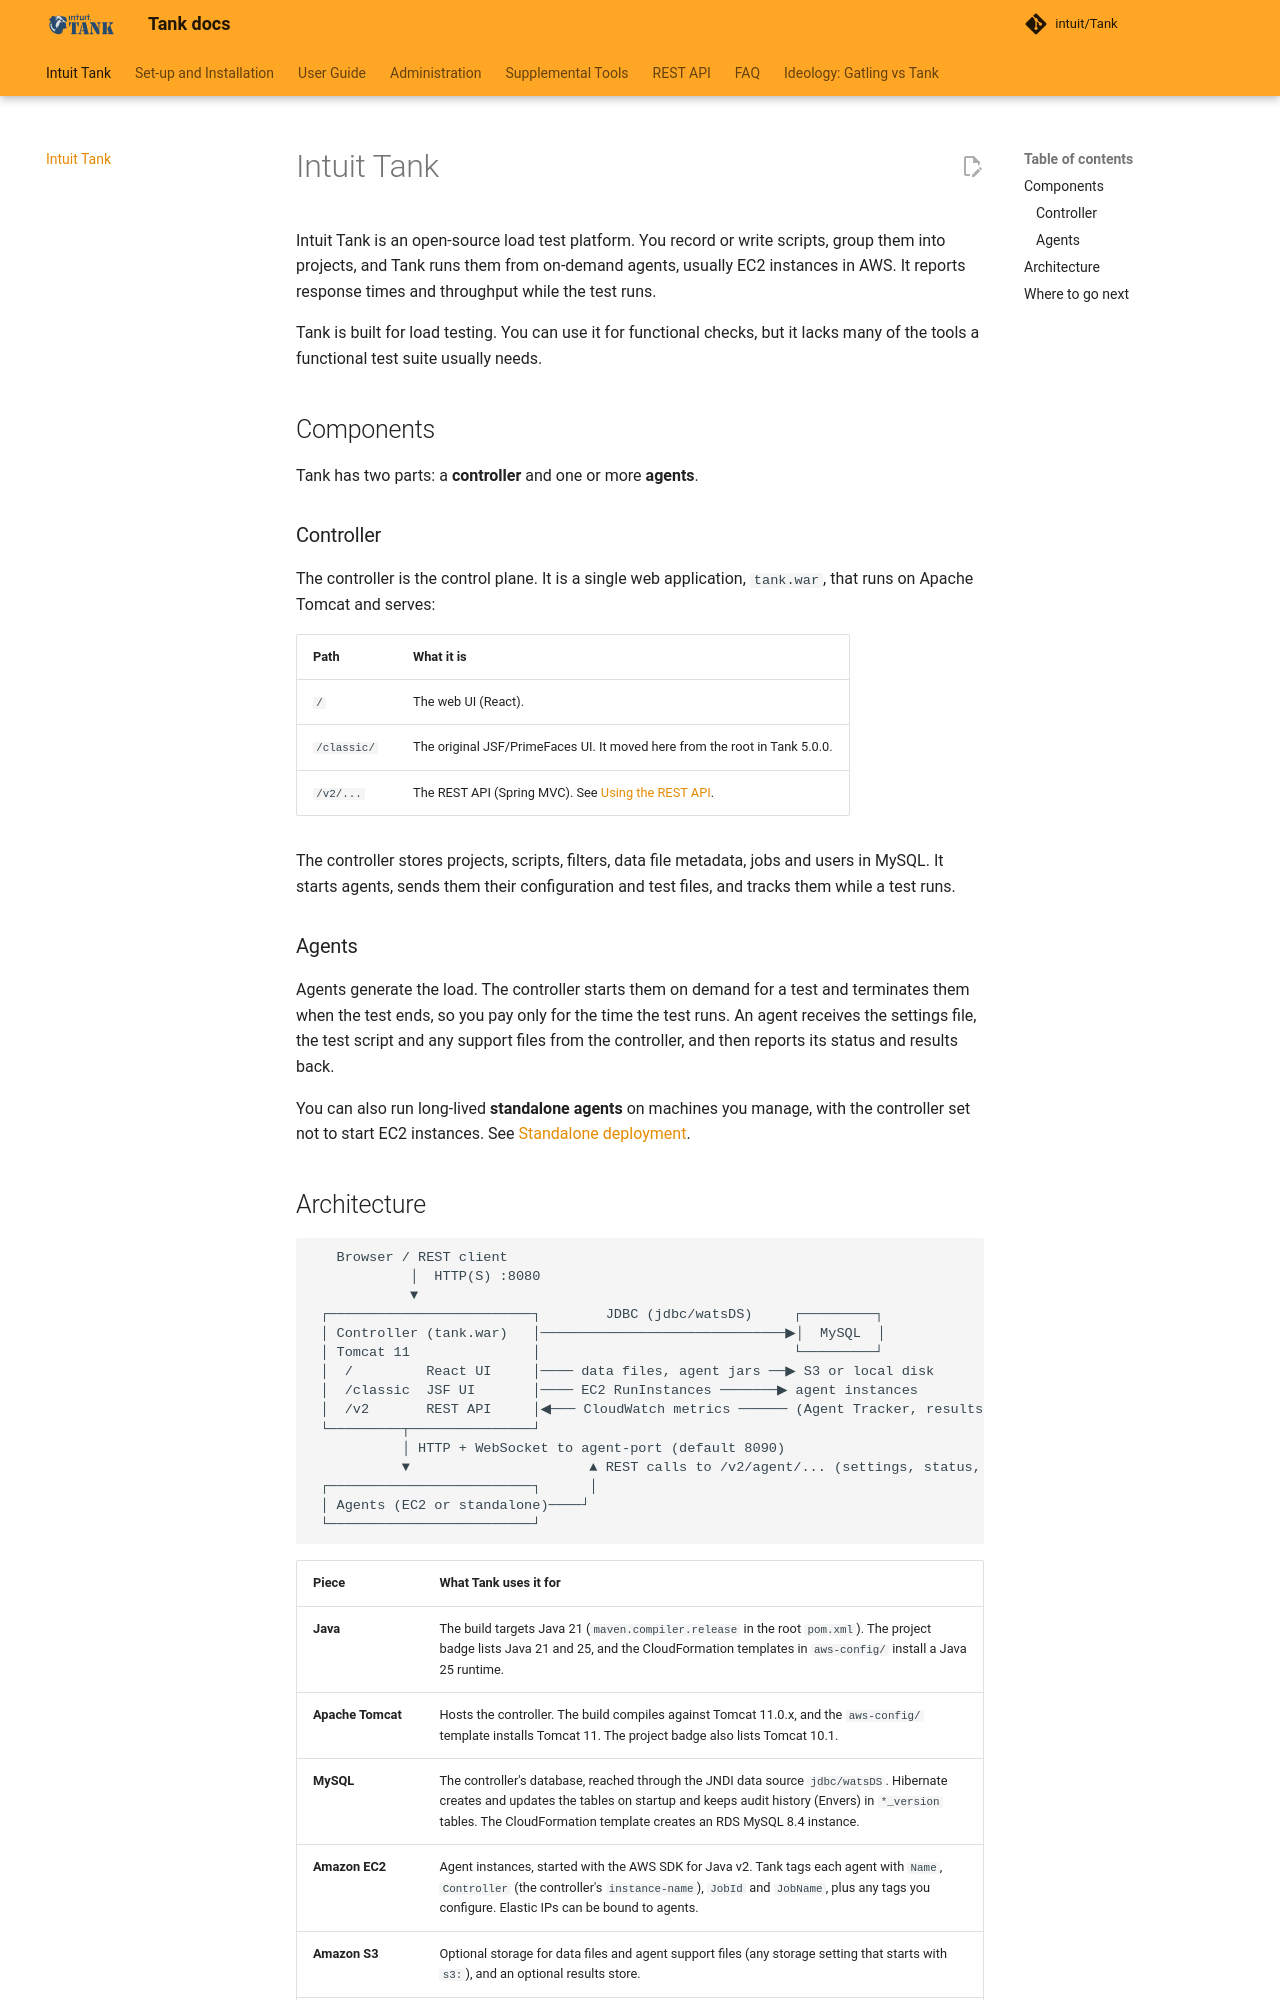

repository: intuit/Tank · page: index.html · generator: mkdocs

# Intuit Tank

Intuit Tank is an open-source load test platform. You record or write scripts, group them into projects, and Tank runs them from on-demand agents, usually EC2 instances in AWS. It reports response times and throughput while the test runs.

Tank is built for load testing. You can use it for functional checks, but it lacks many of the tools a functional test suite usually needs.

## Components

Tank has two parts: a **controller** and one or more **agents**.

### Controller

The controller is the control plane. It is a single web application, `tank.war`, that runs on Apache Tomcat and serves:

| Path | What it is |
|------|------------|
| `/` | The web UI (React). |
| `/classic/` | The original JSF/PrimeFaces UI. It moved here from the root in Tank 5.0.0. |
| `/v2/...` | The REST API (Spring MVC). See [Using the REST API](api/index.md). |

The controller stores projects, scripts, filters, data file metadata, jobs and users in MySQL. It starts agents, sends them their configuration and test files, and tracks them while a test runs.

### Agents

Agents generate the load. The controller starts them on demand for a test and terminates them when the test ends, so you pay only for the time the test runs. An agent receives the settings file, the test script and any support files from the controller, and then reports its status and results back.

You can also run long-lived **standalone agents** on machines you manage, with the controller set not to start EC2 instances. See [Standalone deployment](installation-guide/installation.md#standalone-deployment).
